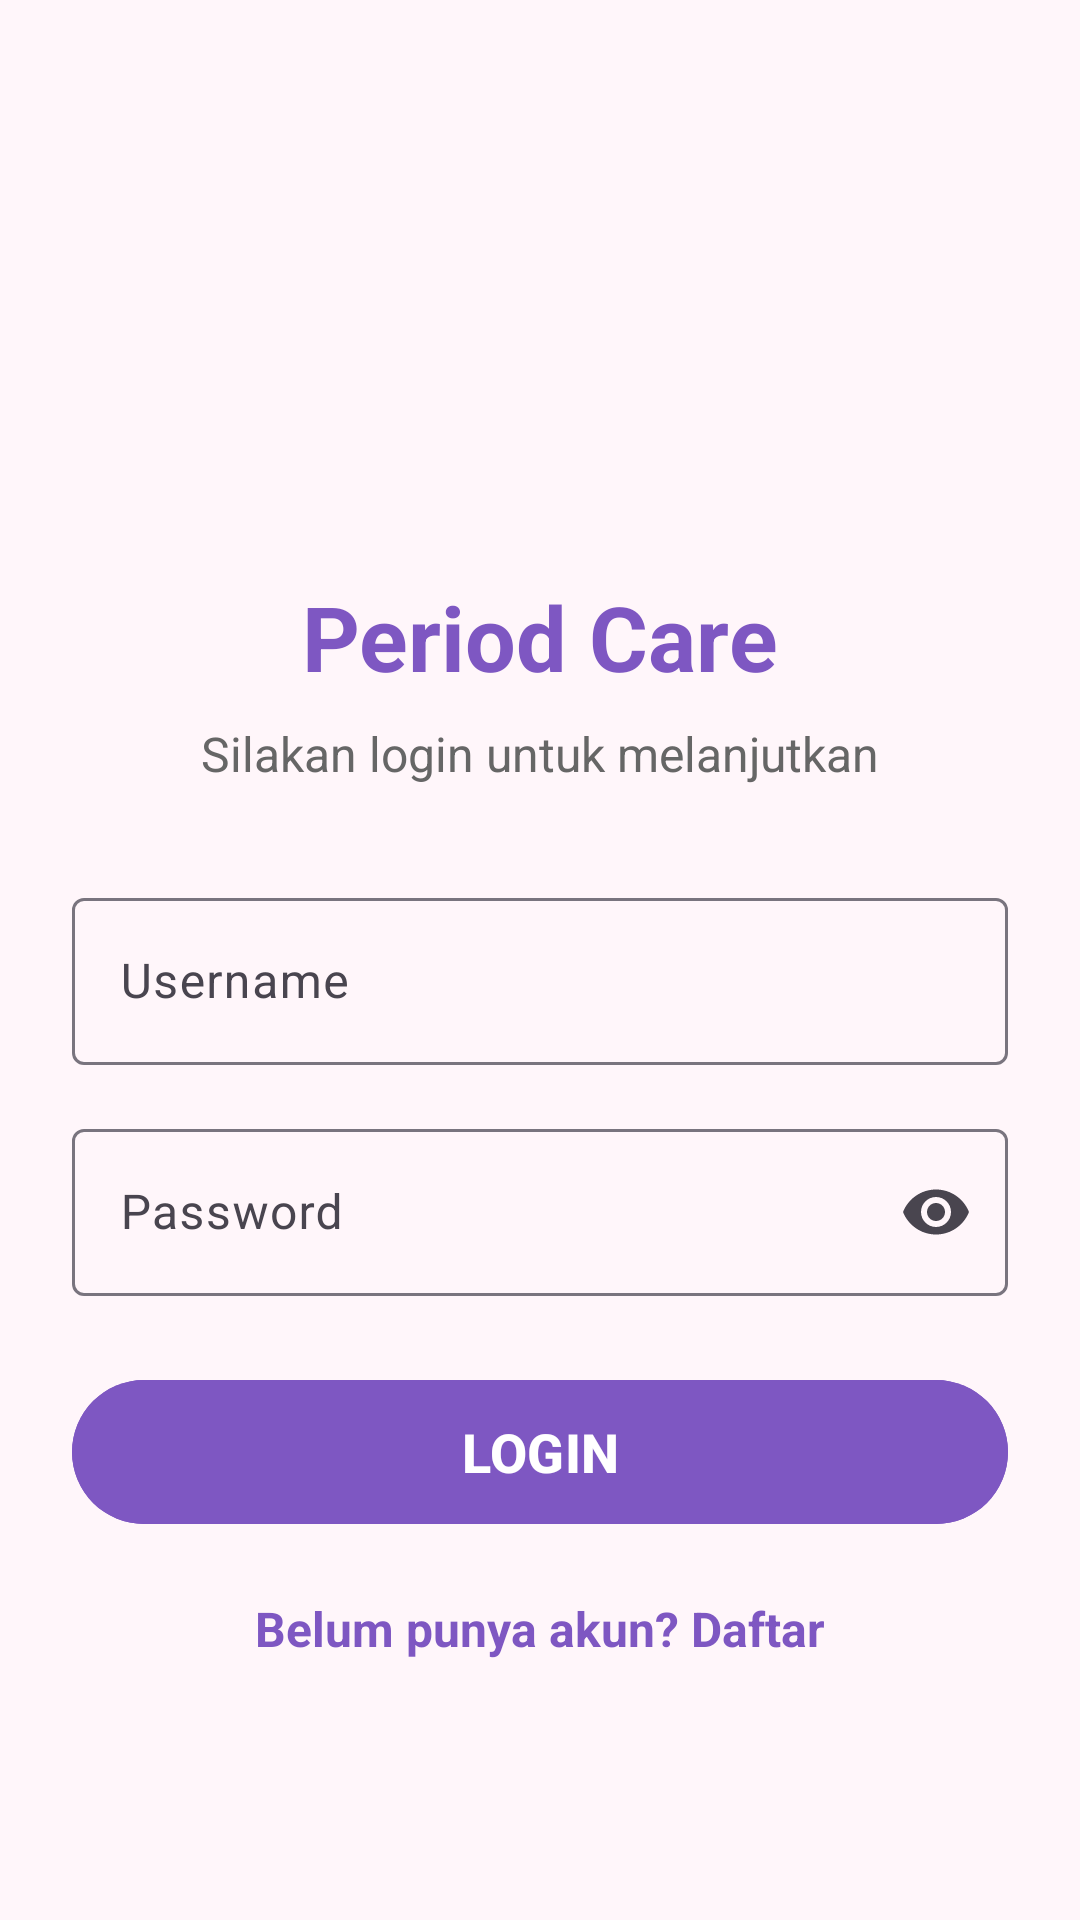

Android layout source for this screen:
<!-- AndroidManifest.xml: application theme Theme.TugasAkhirPeriodeCare -->
<!-- res/layout/activity_login.xml -->
<?xml version="1.0" encoding="utf-8"?>
<androidx.constraintlayout.widget.ConstraintLayout
    xmlns:android="http://schemas.android.com/apk/res/android"
    xmlns:app="http://schemas.android.com/apk/res-auto"
    xmlns:tools="http://schemas.android.com/tools"
    android:id="@+id/main"
    android:layout_width="match_parent"
    android:layout_height="match_parent"
    android:background="#FFF6FA"
    android:padding="24dp"
    tools:context=".LoginActivity">

    
    <ImageView
        android:id="@+id/imgLogo"
        android:layout_width="120dp"
        android:layout_height="120dp"
        android:layout_marginTop="32dp"
        android:src="@mipmap/ic_launcher"
        android:contentDescription="Logo"
        app:layout_constraintTop_toTopOf="parent"
        app:layout_constraintStart_toStartOf="parent"
        app:layout_constraintEnd_toEndOf="parent"/>

    
    <TextView
        android:id="@+id/tvTitle"
        android:layout_width="wrap_content"
        android:layout_height="wrap_content"
        android:layout_marginTop="16dp"
        android:text="Period Care"
        android:textSize="30sp"
        android:textStyle="bold"
        android:textColor="#7E57C2"
        app:layout_constraintTop_toBottomOf="@id/imgLogo"
        app:layout_constraintStart_toStartOf="parent"
        app:layout_constraintEnd_toEndOf="parent"/>

    
    <TextView
        android:id="@+id/tvSubtitle"
        android:layout_width="wrap_content"
        android:layout_height="wrap_content"
        android:layout_marginTop="8dp"
        android:text="Silakan login untuk melanjutkan"
        android:textSize="16sp"
        android:textColor="#666666"
        app:layout_constraintTop_toBottomOf="@id/tvTitle"
        app:layout_constraintStart_toStartOf="parent"
        app:layout_constraintEnd_toEndOf="parent"/>

    
    <com.google.android.material.textfield.TextInputLayout
        android:id="@+id/tilUsername"
        style="@style/Widget.Material3.TextInputLayout.OutlinedBox"
        android:layout_width="0dp"
        android:layout_height="wrap_content"
        android:layout_marginTop="32dp"
        android:hint="Username"
        app:layout_constraintTop_toBottomOf="@id/tvSubtitle"
        app:layout_constraintStart_toStartOf="parent"
        app:layout_constraintEnd_toEndOf="parent">

        <com.google.android.material.textfield.TextInputEditText
            android:id="@+id/etUsername"
            android:layout_width="match_parent"
            android:layout_height="wrap_content"
            android:inputType="textEmailAddress"
            android:maxLines="1"/>
    </com.google.android.material.textfield.TextInputLayout>

    
    <com.google.android.material.textfield.TextInputLayout
        android:id="@+id/tilPassword"
        style="@style/Widget.Material3.TextInputLayout.OutlinedBox"
        android:layout_width="0dp"
        android:layout_height="wrap_content"
        android:layout_marginTop="16dp"
        android:hint="Password"
        app:endIconMode="password_toggle"
        app:layout_constraintTop_toBottomOf="@id/tilUsername"
        app:layout_constraintStart_toStartOf="parent"
        app:layout_constraintEnd_toEndOf="parent">

        <com.google.android.material.textfield.TextInputEditText
            android:id="@+id/etPassword"
            android:layout_width="match_parent"
            android:layout_height="wrap_content"
            android:inputType="textPassword"
            android:maxLines="1"/>
    </com.google.android.material.textfield.TextInputLayout>

    
    <com.google.android.material.button.MaterialButton
        android:id="@+id/btnLogin"
        android:layout_width="0dp"
        android:layout_height="56dp"
        android:layout_marginTop="24dp"
        android:text="LOGIN"
        android:textAllCaps="false"
        android:textSize="18sp"
        android:textStyle="bold"
        android:backgroundTint="#7E57C2"
        app:cornerRadius="28dp"
        app:layout_constraintTop_toBottomOf="@id/tilPassword"
        app:layout_constraintStart_toStartOf="parent"
        app:layout_constraintEnd_toEndOf="parent"/>

    
    <TextView
        android:id="@+id/tvRegister"
        android:layout_width="wrap_content"
        android:layout_height="wrap_content"
        android:layout_marginTop="20dp"
        android:text="Belum punya akun? Daftar"
        android:textColor="#7E57C2"
        android:textStyle="bold"
        android:textSize="16sp"
        app:layout_constraintTop_toBottomOf="@id/btnLogin"
        app:layout_constraintStart_toStartOf="parent"
        app:layout_constraintEnd_toEndOf="parent"/>

</androidx.constraintlayout.widget.ConstraintLayout>
<!-- resources referenced by this layout -->
<resources>
  <style name="Theme.TugasAkhirPeriodeCare" parent="Base.Theme.TugasAkhirPeriodeCare" />
  <style name="Base.Theme.TugasAkhirPeriodeCare" parent="Theme.Material3.DayNight.NoActionBar">
          
          
      </style>
</resources>
